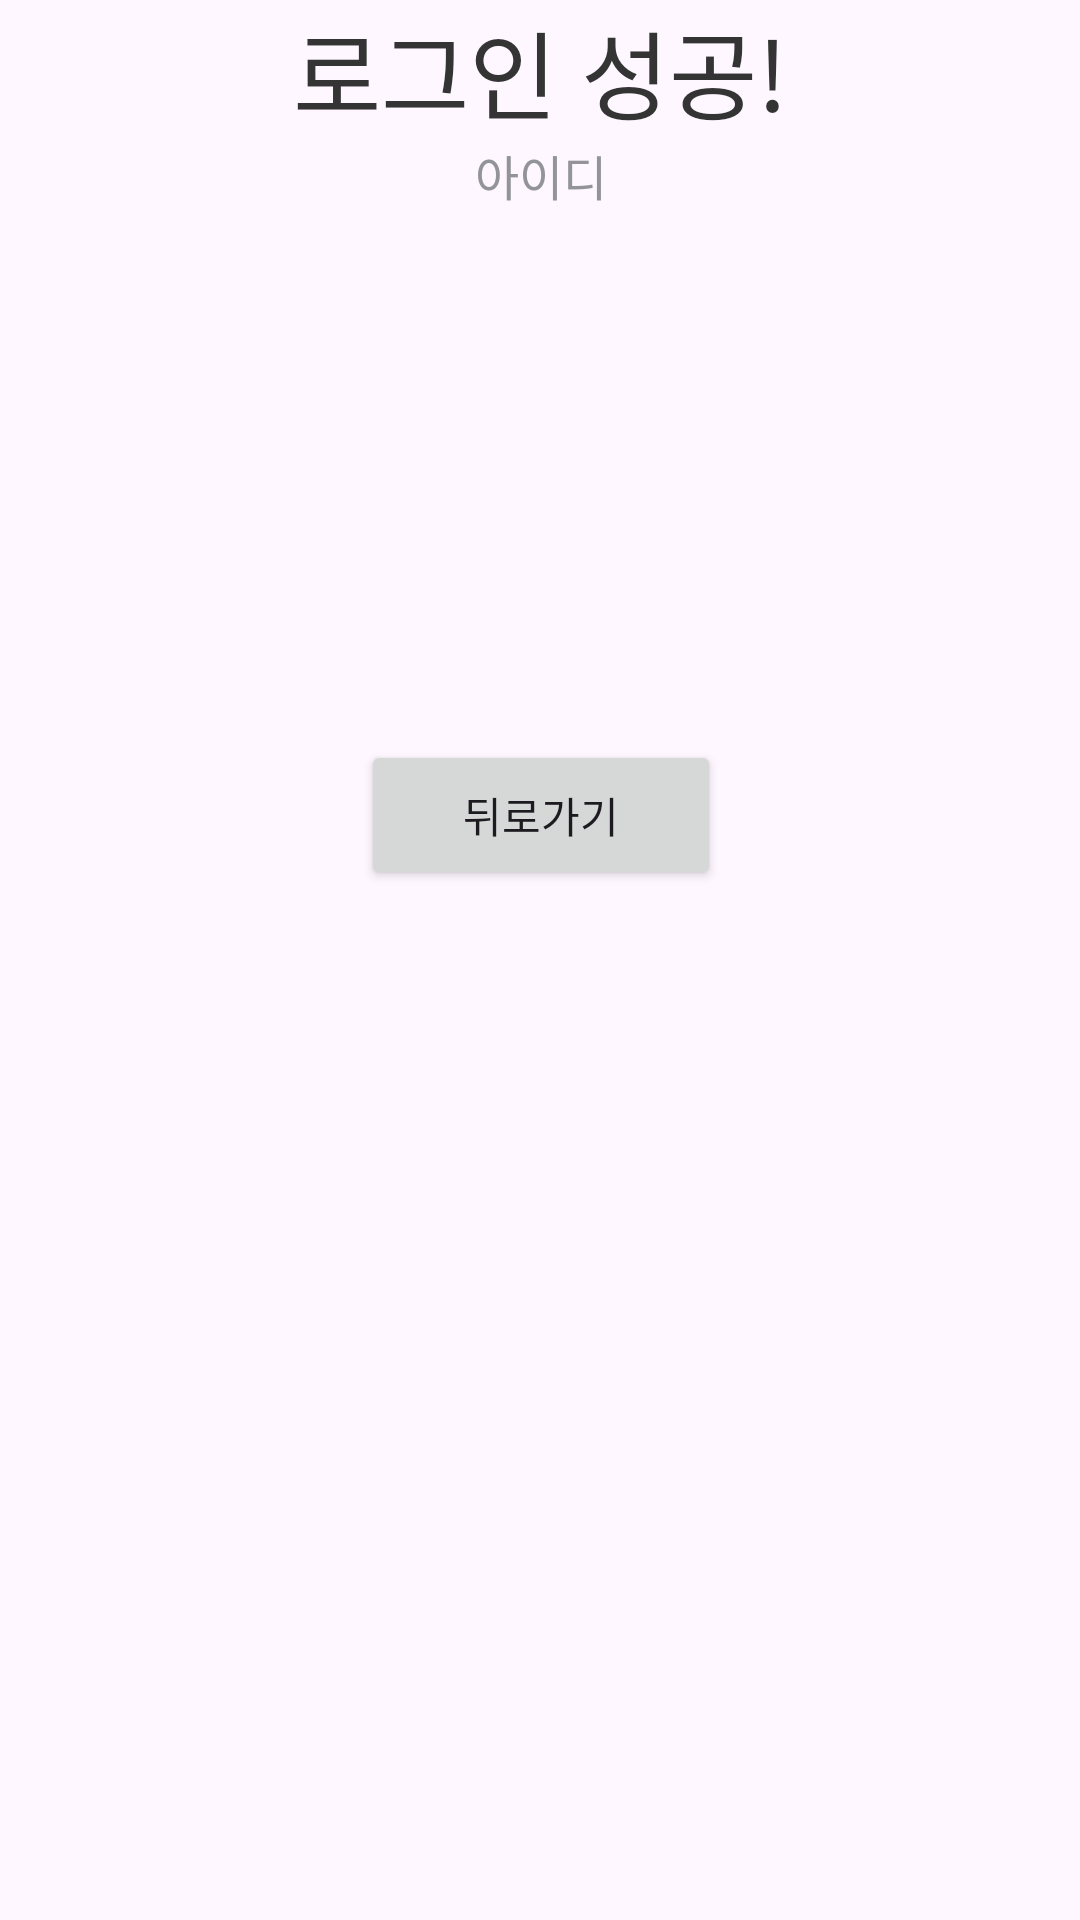

Layout XML and referenced resources for this Android screen:
<!-- AndroidManifest.xml: application theme Theme.RegisterProject -->
<!-- res/layout/activity_main.xml -->
<?xml version="1.0" encoding="utf-8"?>
<androidx.constraintlayout.widget.ConstraintLayout xmlns:android="http://schemas.android.com/apk/res/android"
    xmlns:app="http://schemas.android.com/apk/res-auto"
    xmlns:tools="http://schemas.android.com/tools"
    android:id="@+id/main"
    android:layout_width="match_parent"
    android:layout_height="match_parent"
    tools:context=".presentation.MainActivity">


    <TextView
        android:id="@+id/tv_result"
        style="@style/common_text_32_bold_dark_gray"
        android:layout_width="wrap_content"
        android:layout_height="wrap_content"
        android:text="로그인 성공!"
        app:layout_constraintEnd_toEndOf="parent"
        app:layout_constraintStart_toStartOf="parent"
        app:layout_constraintTop_toTopOf="parent" />

    <TextView
        android:id="@+id/tv_userid"
        style="@style/common_text_16_bold_gray"
        android:layout_width="wrap_content"
        android:layout_height="wrap_content"
        android:text="아이디"
        app:layout_constraintEnd_toEndOf="@id/tv_result"
        app:layout_constraintStart_toStartOf="@id/tv_result"
        app:layout_constraintTop_toBottomOf="@id/tv_result" />


    <Button
        android:id="@+id/btn_back"
        android:layout_width="120dp"
        android:layout_height="50dp"
        android:layout_marginTop="200dp"
        android:text="뒤로가기"
        app:layout_constraintEnd_toEndOf="@id/tv_result"
        app:layout_constraintStart_toStartOf="@id/tv_result"
        app:layout_constraintTop_toBottomOf="@id/tv_result" />

</androidx.constraintlayout.widget.ConstraintLayout>
<!-- resources referenced by this layout -->
<resources>
  <style name="common_text_16_bold_gray">
          <item name="android:textSize">16sp</item>
          <item name="fontFamily">@font/notosans_bold</item>
          <item name="android:textColor">@color/gray</item>
      </style>
  <style name="common_text_32_bold_dark_gray">
          <item name="android:textSize">32sp</item>
          <item name="fontFamily">@font/notosans_bold</item>
          <item name="android:textColor">@color/dark_gray</item>
      </style>
  <style name="Theme.RegisterProject" parent="Base.Theme.RegisterProject" />
  <color name="gray">#93949A</color>
  <color name="dark_gray">#343434</color>
  <style name="Base.Theme.RegisterProject" parent="Theme.Material3.DayNight.NoActionBar">
          
          
      </style>
</resources>
